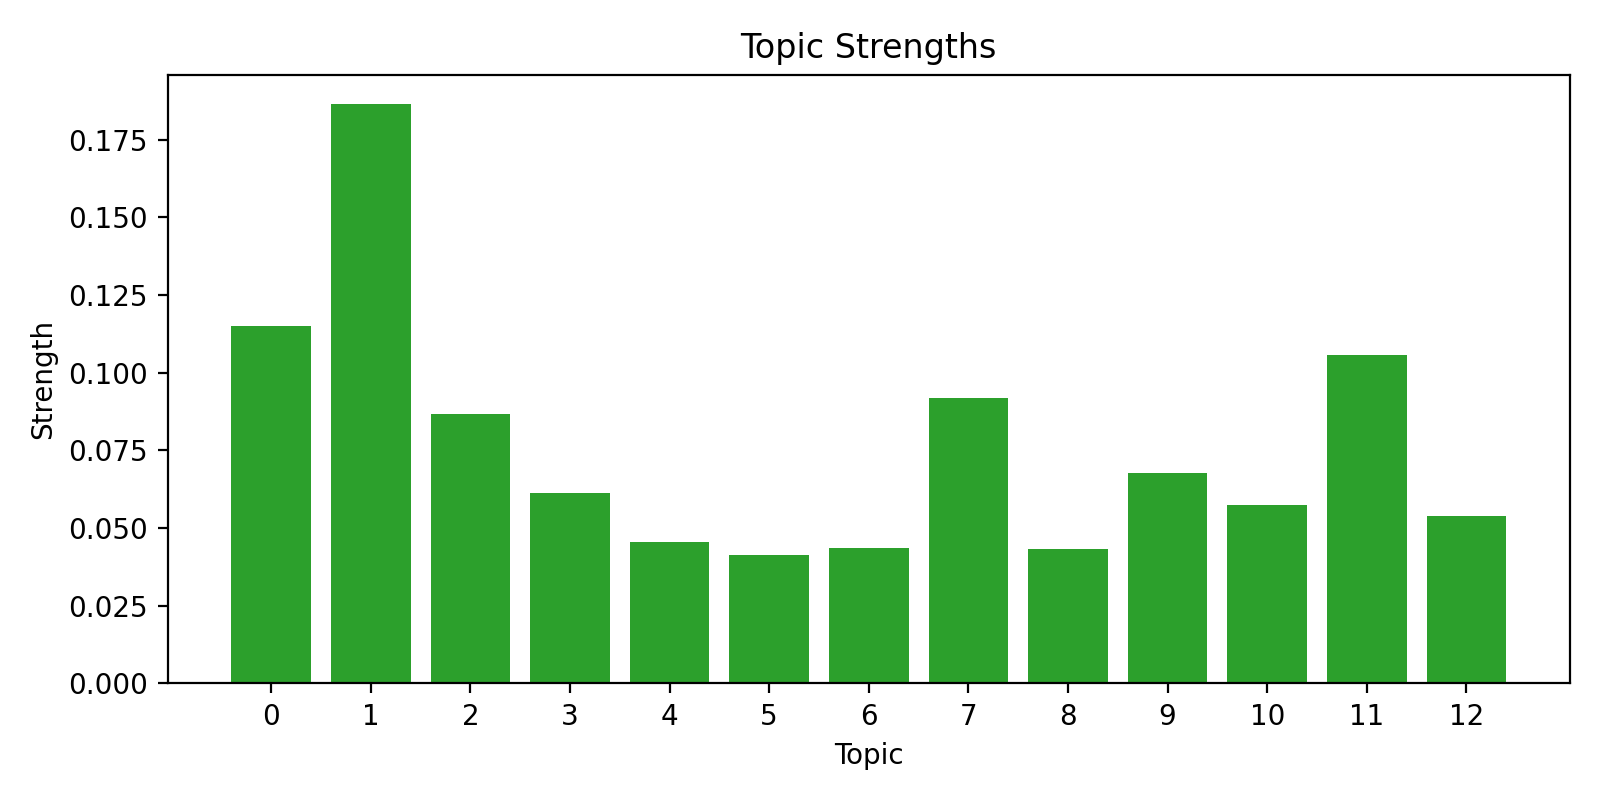

The table this chart was drawn from, first rows:
topic, strength
0, 0.1151
1, 0.1866
2, 0.08683
3, 0.06123
4, 0.04545
5, 0.04141
6, 0.04359
7, 0.09184
8, 0.0434
9, 0.06767
10, 0.05738
11, 0.1058
12, 0.05379
